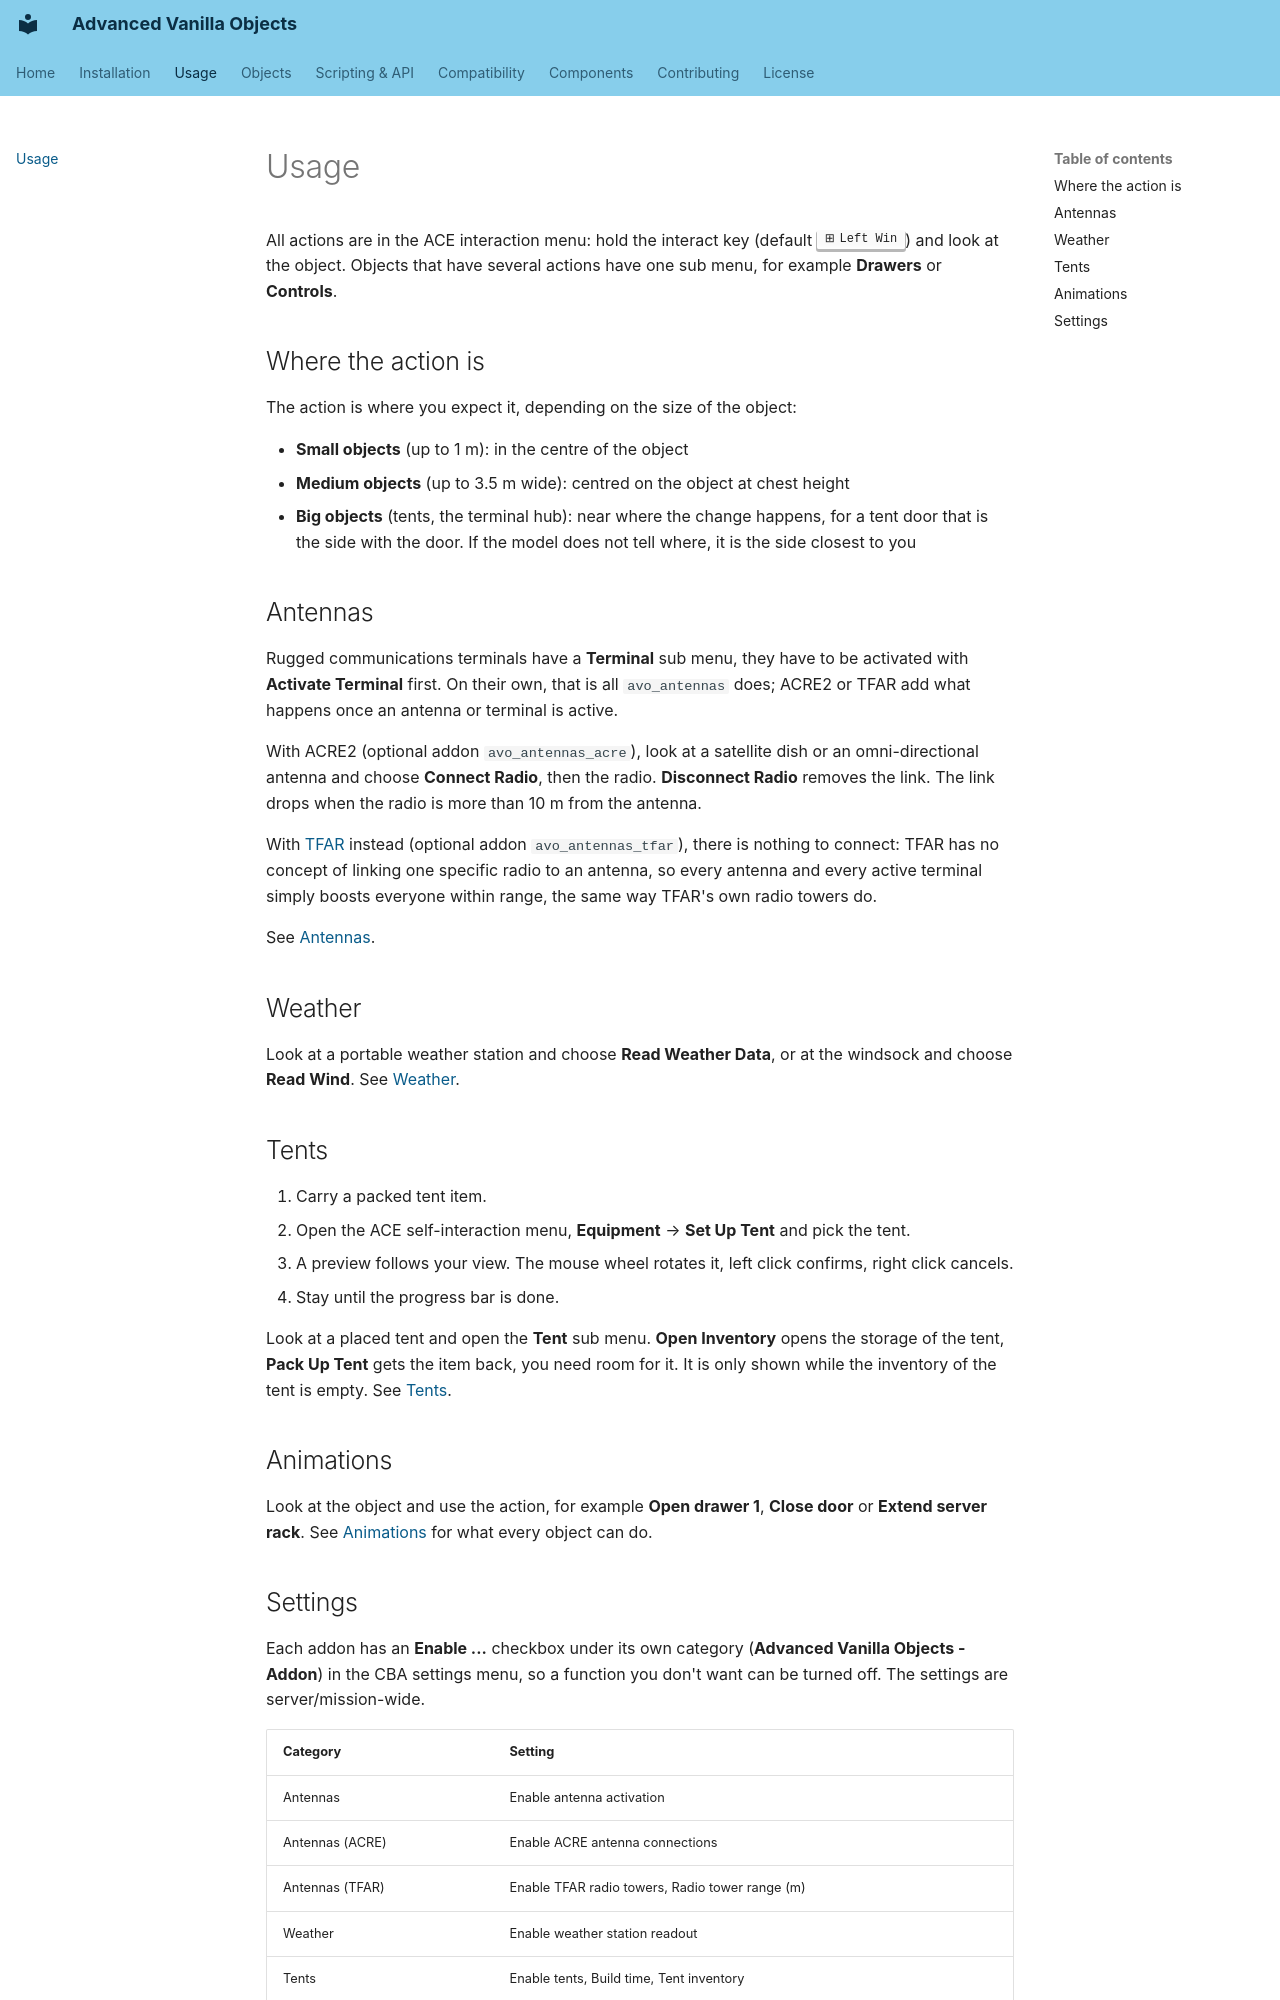

repository: Andx667/advanced_vanilla_objects · page: usage/index.html · generator: mkdocs

# Usage

All actions are in the ACE interaction menu: hold the interact key (default ++left-windows++) and look at the object. Objects that have several actions have one sub menu, for example **Drawers** or **Controls**.

## Where the action is

The action is where you expect it, depending on the size of the object:

- **Small objects** (up to 1 m): in the centre of the object
- **Medium objects** (up to 3.5 m wide): centred on the object at chest height
- **Big objects** (tents, the terminal hub): near where the change happens, for a tent door that is the side with the door. If the model does not tell where, it is the side closest to you

## Antennas

Rugged communications terminals have a **Terminal** sub menu, they have to be activated with **Activate Terminal** first. On their own, that is all `avo_antennas` does; ACRE2 or TFAR add what happens once an antenna or terminal is active.

With ACRE2 (optional addon `avo_antennas_acre`), look at a satellite dish or an omni-directional antenna and choose **Connect Radio**, then the radio. **Disconnect Radio** removes the link. The link drops when the radio is more than 10 m from the antenna.

With [TFAR](https://github.com/michail-nikolaev/task-force-arma-3-radio) instead (optional addon `avo_antennas_tfar`), there is nothing to connect: TFAR has no concept of linking one specific radio to an antenna, so every antenna and every active terminal simply boosts everyone within range, the same way TFAR's own radio towers do.

See [Antennas](objects/antennas.md).

## Weather

Look at a portable weather station and choose **Read Weather Data**, or at the windsock and choose **Read Wind**. See [Weather](objects/weather.md).

## Tents

1. Carry a packed tent item.
2. Open the ACE self-interaction menu, **Equipment** → **Set Up Tent** and pick the tent.
3. A preview follows your view. The mouse wheel rotates it, left click confirms, right click cancels.
4. Stay until the progress bar is done.

Look at a placed tent and open the **Tent** sub menu. **Open Inventory** opens the storage of the tent, **Pack Up Tent** gets the item back, you need room for it. It is only shown while the inventory of the tent is empty. See [Tents](objects/tents.md).

## Animations

Look at the object and use the action, for example **Open drawer 1**, **Close door** or **Extend server rack**. See [Animations](objects/animations.md) for what every object can do.
